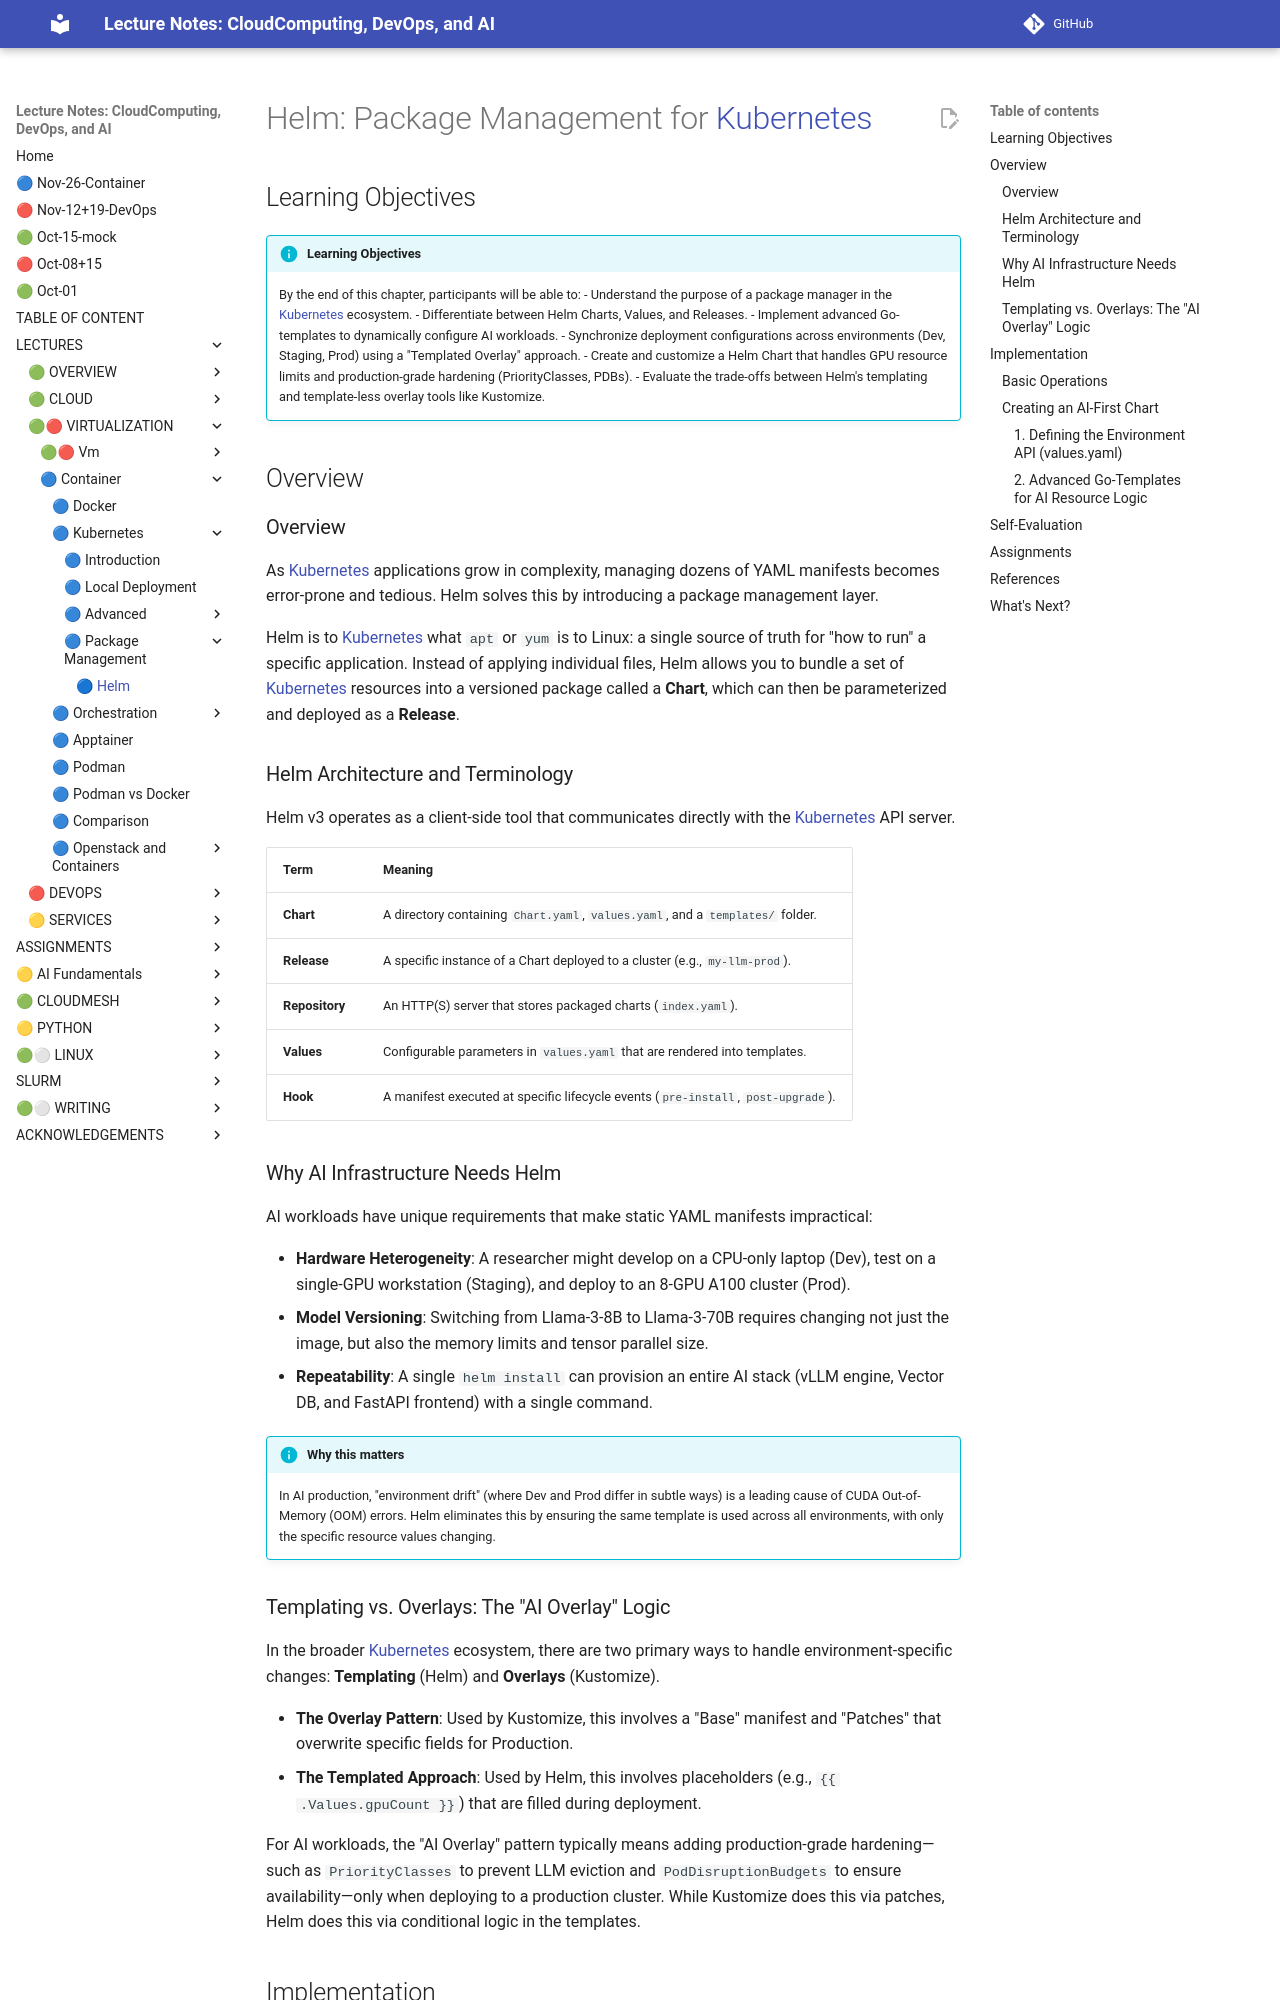

repository: cloudmesh-ai/cloudmesh-ai-lecture · page: section/container/specialized/helm/index.html · generator: mkdocs

# Helm: Package Management for [Kubernetes](../orchestration/kubernetes.md)

## Learning Objectives

!!! info "Learning Objectives"
    By the end of this chapter, participants will be able to:
    - Understand the purpose of a package manager in the [Kubernetes](../orchestration/kubernetes.md) ecosystem.
    - Differentiate between Helm Charts, Values, and Releases.
    - Implement advanced Go-templates to dynamically configure AI workloads.
    - Synchronize deployment configurations across environments (Dev, Staging, Prod) using a "Templated Overlay" approach.
    - Create and customize a Helm Chart that handles GPU resource limits and production-grade hardening (PriorityClasses, PDBs).
    - Evaluate the trade-offs between Helm's templating and template-less overlay tools like Kustomize.

## Overview

### Overview
As [Kubernetes](../orchestration/kubernetes.md) applications grow in complexity, managing dozens of YAML manifests becomes error-prone and tedious. Helm solves this by introducing a package management layer. 

Helm is to [Kubernetes](../orchestration/kubernetes.md) what `apt` or `yum` is to Linux: a single source of truth for "how to run" a specific application. Instead of applying individual files, Helm allows you to bundle a set of [Kubernetes](../orchestration/kubernetes.md) resources into a versioned package called a **Chart**, which can then be parameterized and deployed as a **Release**.

### Helm Architecture and Terminology
Helm v3 operates as a client-side tool that communicates directly with the [Kubernetes](../orchestration/kubernetes.md) API server.

| Term | Meaning |
|------|---------|
| **Chart** | A directory containing `Chart.yaml`, `values.yaml`, and a `templates/` folder. |
| **Release** | A specific instance of a Chart deployed to a cluster (e.g., `my-llm-prod`). |
| **Repository** | An HTTP(S) server that stores packaged charts (`index.yaml`). |
| **Values** | Configurable parameters in `values.yaml` that are rendered into templates. |
| **Hook** | A manifest executed at specific lifecycle events (`pre-install`, `post-upgrade`). |

### Why AI Infrastructure Needs Helm
AI workloads have unique requirements that make static YAML manifests impractical:

- **Hardware Heterogeneity**: A researcher might develop on a CPU-only laptop (Dev), test on a single-GPU workstation (Staging), and deploy to an 8-GPU A100 cluster (Prod).
- **Model Versioning**: Switching from Llama-3-8B to Llama-3-70B requires changing not just the image, but also the memory limits and tensor parallel size.
- **Repeatability**: A single `helm install` can provision an entire AI stack (vLLM engine, Vector DB, and FastAPI frontend) with a single command.

!!! info "Why this matters"
    In AI production, "environment drift" (where Dev and Prod differ in subtle ways) is a leading cause of CUDA Out-of-Memory (OOM) errors. Helm eliminates this by ensuring the same template is used across all environments, with only the specific resource values changing.
